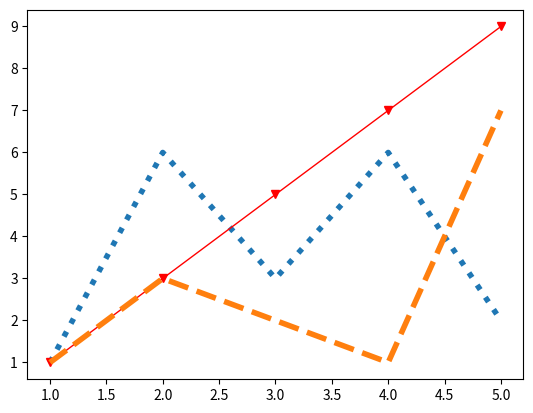

This chart was generated by the following Python code:
import matplotlib.pyplot as plt
figure = plt.figure()

axes = figure.add_subplot(111)
x = [1,2,3,4,5]
y = [1,6,3,6,2]
axes.plot(x,y,linestyle='dotted',linewidth=4)

y = [1,3,5,7,9]
axes.plot(x,y,linestyle='solid',linewidth=1, color='r',marker='v')

y=[1,3,2,1,7]
axes.plot(x,y,linestyle='dashed',linewidth=4)

plt.show()